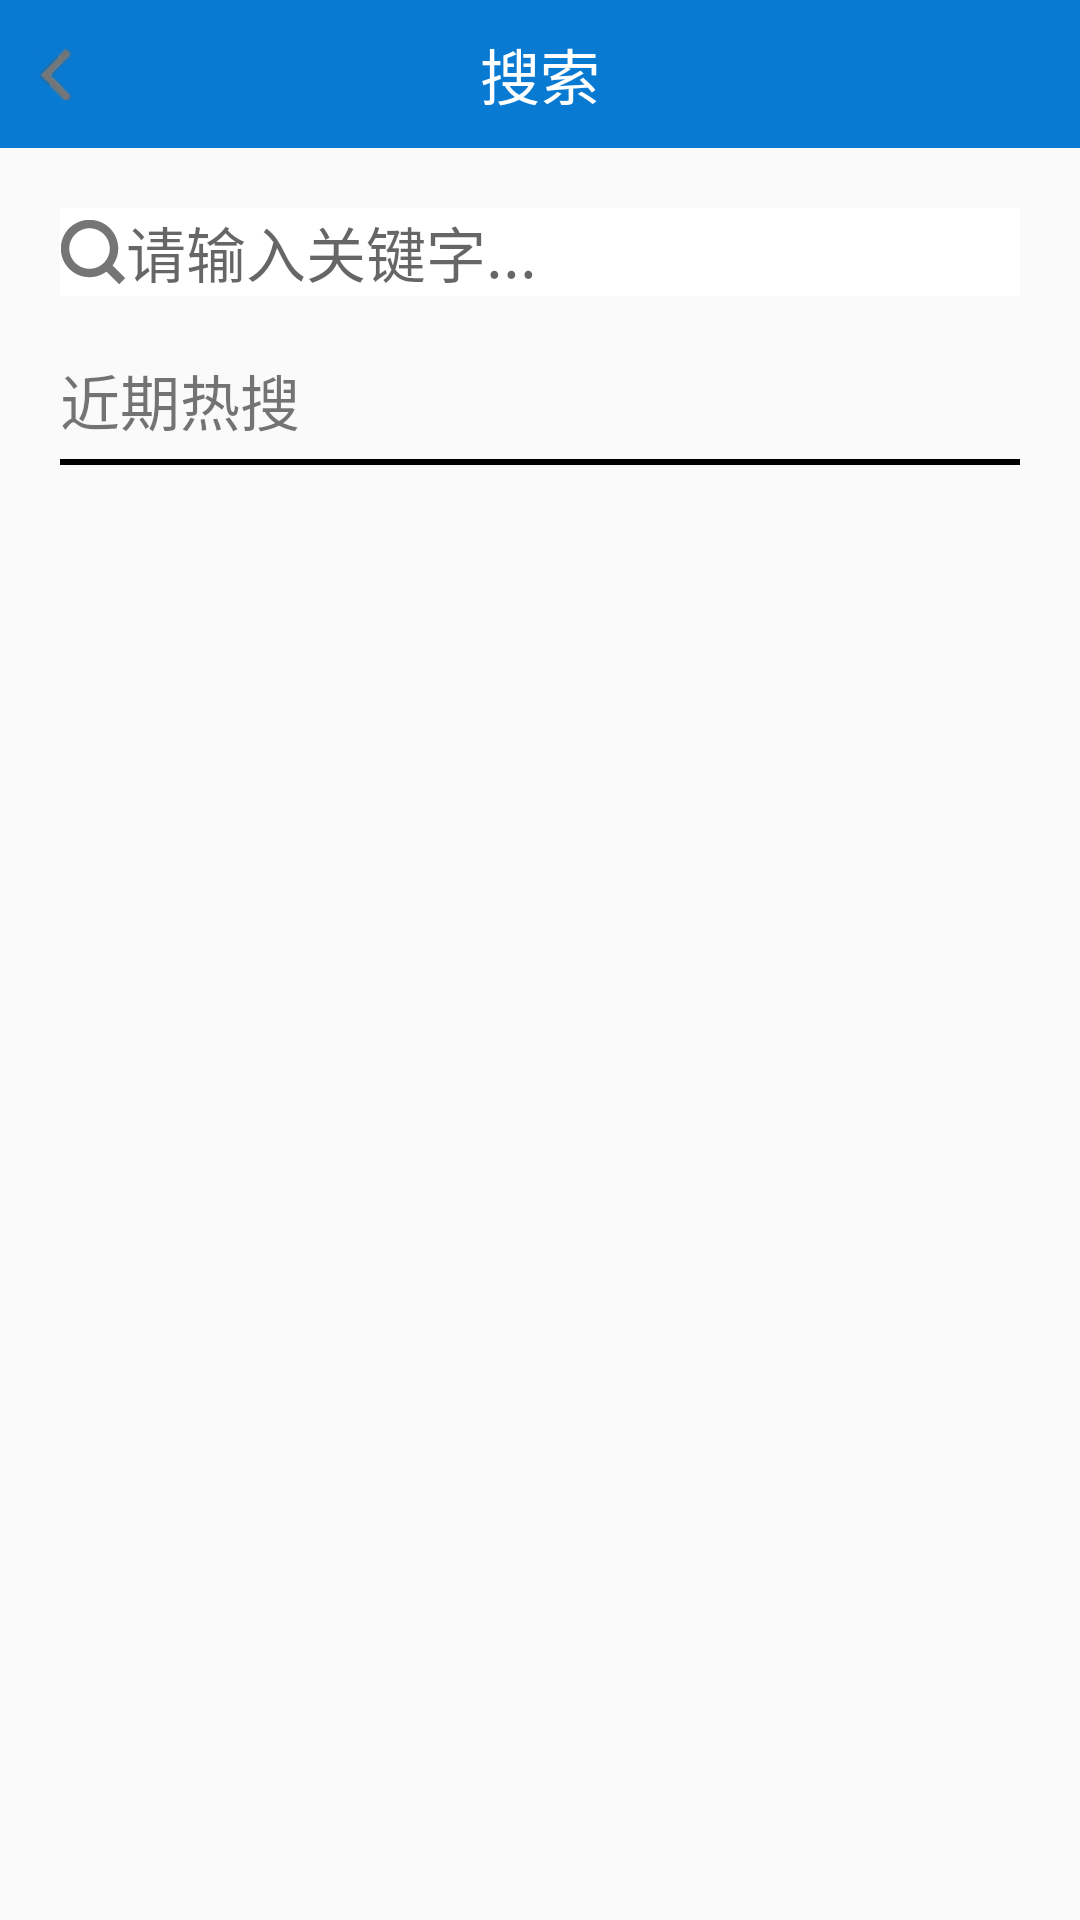

Here is an Android app screen rendered from its layout file. Give the layout XML and the strings, colors and styles it references.
<!-- AndroidManifest.xml: application theme AppTheme -->
<!-- res/layout/activity_search.xml -->
<?xml version="1.0" encoding="utf-8"?>
<LinearLayout xmlns:android="http://schemas.android.com/apk/res/android"
    xmlns:tools="http://schemas.android.com/tools"
    android:layout_width="match_parent"
    android:layout_height="match_parent"
    android:orientation="vertical"
    android:background="@color/grey"
    tools:context="edu.csu.jobsky.activity.SearchActivitty">
    <RelativeLayout
    android:layout_width="match_parent"
    android:layout_height="wrap_content"
        android:background="@color/colorPrimary">
        <ImageView
            android:layout_marginLeft="10dp"
            android:layout_centerVertical="true"
            android:layout_width="wrap_content"
            android:layout_height="wrap_content"
            android:src="@drawable/icon_back"/>
        <TextView
            android:layout_centerInParent="true"
            android:layout_marginTop="10dp"
            android:layout_marginBottom="10dp"
            android:layout_width="wrap_content"
            android:layout_height="wrap_content"
            android:text="@string/search"
            android:textColor="@color/white"
            android:textSize="@dimen/font_size_large"
            android:layout_marginLeft="20dp"
            />
</RelativeLayout>
    <EditText
        android:id="@+id/et_search"
        android:drawableLeft="@drawable/icon_search"
        android:layout_marginTop="20dp"
        android:layout_marginLeft="20dp"
        android:layout_marginRight="20dp"
        android:layout_marginBottom="20dp"
        android:layout_width="match_parent"
        android:layout_height="wrap_content"
        android:background="@color/white"
        android:hint="请输入关键字..."
        android:textSize="@dimen/font_size_large"
    />
    <TextView
        android:layout_width="wrap_content"
        android:layout_height="wrap_content"
        android:text="近期热搜"
        android:textSize="@dimen/font_size_large"
        android:layout_marginLeft="20dp"
        />
    <View
        android:layout_width="wrap_content"
        android:layout_height="2dp"
        android:layout_marginTop="5dp"
        android:layout_marginLeft="20dp"
        android:layout_marginRight="20dp"
        android:background="@color/black"/>

</LinearLayout>
<!-- resources referenced by this layout -->
<resources>
  <color name="black">#000</color>
  <color name="colorPrimary">#097ad1</color>
  <color name="white">#FFF</color>
  <dimen name="font_size_large">20sp</dimen>
  <!-- drawable icon_back: png bitmap (drawable-hdpi, 973 bytes) -->
  <!-- drawable icon_search: png bitmap (drawable-hdpi, 646 bytes) -->
  <string name="search">搜索</string>
  <style name="AppTheme" parent="Theme.AppCompat.Light.DarkActionBar">
          
          <item name="colorPrimary">@color/colorPrimary</item>
          <item name="colorPrimaryDark">@color/colorPrimaryDark</item>
          <item name="colorAccent">@color/colorAccent</item>
      </style>
  <color name="colorPrimaryDark">#2196f3</color>
  <color name="colorAccent">#8bd8fb</color>
</resources>
